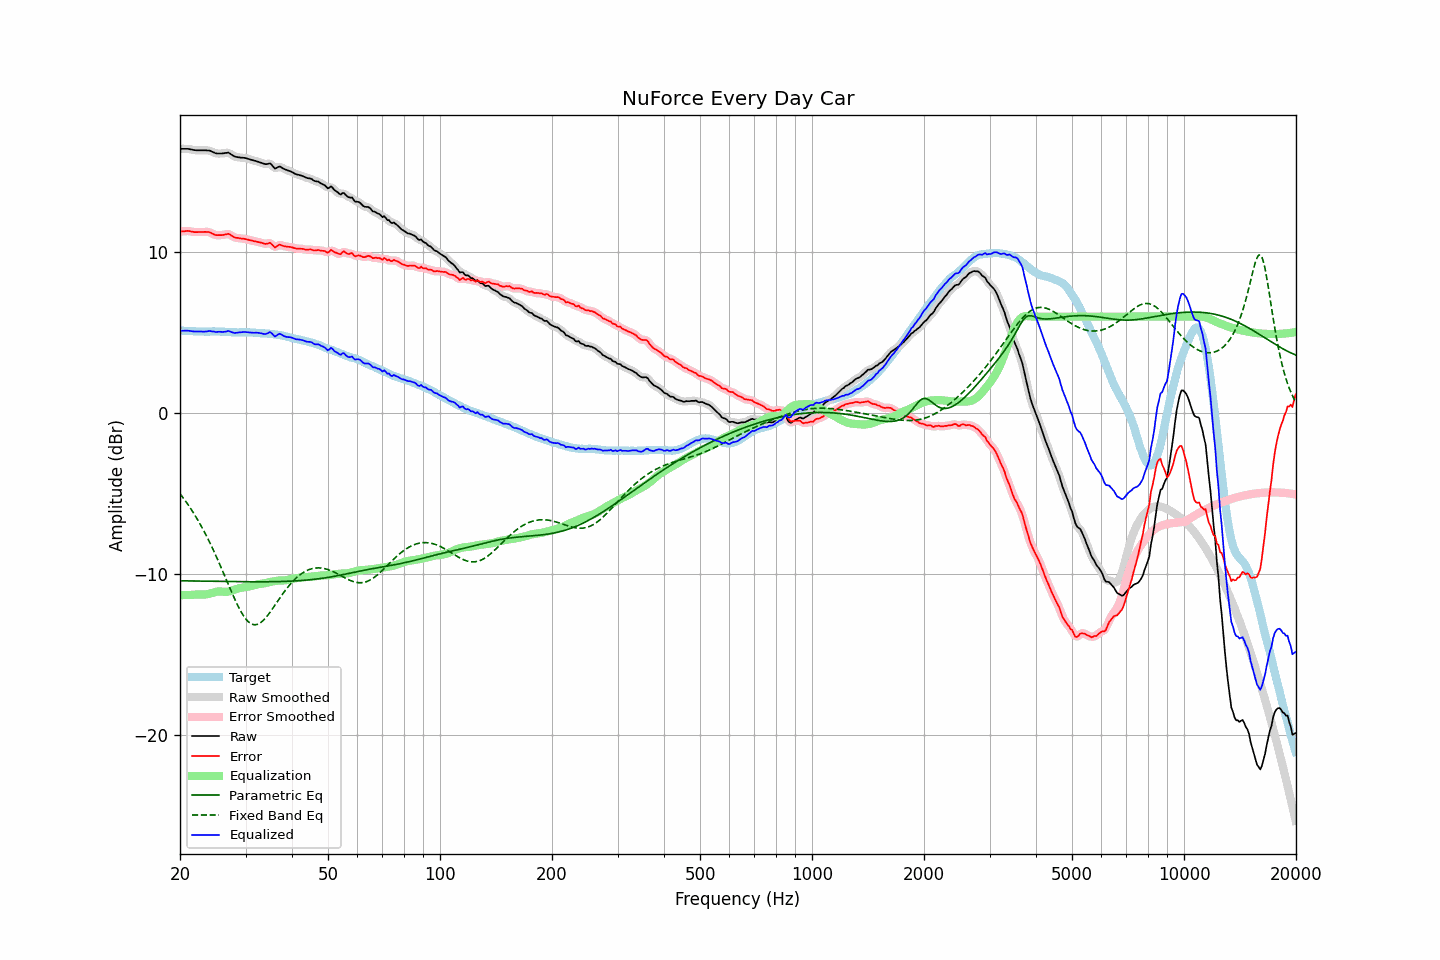

Data behind this chart, as committed beside it:
frequency, raw, error, smoothed, error_smoothed, equalization, parametric_eq, fixed_band_eq, equalized_raw, equalized_smoothed, target
20.00, 16.43, 11.29, 16.42, 11.29, -11.30, -10.41, -5.00, 5.12, 5.12, 5.14
20.20, 16.43, 11.30, 16.43, 11.30, -11.30, -10.41, -5.13, 5.12, 5.12, 5.13
20.40, 16.43, 11.30, 16.43, 11.31, -11.30, -10.42, -5.26, 5.12, 5.13, 5.13
20.61, 16.43, 11.31, 16.43, 11.31, -11.30, -10.42, -5.40, 5.12, 5.13, 5.12
20.81, 16.43, 11.32, 16.43, 11.32, -11.30, -10.42, -5.53, 5.13, 5.13, 5.11
21.02, 16.43, 11.33, 16.42, 11.32, -11.30, -10.42, -5.68, 5.13, 5.12, 5.10
21.23, 16.41, 11.31, 16.41, 11.31, -11.29, -10.42, -5.82, 5.11, 5.11, 5.10
21.44, 16.39, 11.28, 16.39, 11.29, -11.29, -10.42, -5.98, 5.10, 5.10, 5.10
21.66, 16.37, 11.27, 16.36, 11.27, -11.28, -10.42, -6.13, 5.09, 5.08, 5.09
21.87, 16.35, 11.25, 16.35, 11.26, -11.27, -10.43, -6.29, 5.08, 5.08, 5.09
22.09, 16.34, 11.25, 16.34, 11.25, -11.26, -10.43, -6.46, 5.07, 5.08, 5.08
22.31, 16.34, 11.25, 16.33, 11.25, -11.26, -10.43, -6.63, 5.08, 5.08, 5.08
22.54, 16.34, 11.26, 16.33, 11.26, -11.26, -10.43, -6.80, 5.08, 5.08, 5.07
22.76, 16.34, 11.25, 16.34, 11.26, -11.26, -10.43, -6.98, 5.07, 5.07, 5.08
22.99, 16.34, 11.26, 16.34, 11.26, -11.27, -10.43, -7.16, 5.07, 5.07, 5.08
23.22, 16.34, 11.27, 16.33, 11.26, -11.27, -10.44, -7.34, 5.07, 5.07, 5.07
23.45, 16.34, 11.27, 16.33, 11.27, -11.26, -10.44, -7.53, 5.08, 5.08, 5.07
23.69, 16.33, 11.26, 16.33, 11.27, -11.24, -10.44, -7.73, 5.08, 5.09, 5.07
23.92, 16.32, 11.26, 16.32, 11.25, -11.22, -10.44, -7.93, 5.10, 5.10, 5.07
24.16, 16.29, 11.22, 16.29, 11.21, -11.19, -10.44, -8.14, 5.10, 5.10, 5.08
24.40, 16.24, 11.16, 16.25, 11.17, -11.16, -10.44, -8.34, 5.08, 5.09, 5.09
24.65, 16.21, 11.12, 16.20, 11.12, -11.13, -10.45, -8.56, 5.07, 5.07, 5.08
24.89, 16.16, 11.07, 16.16, 11.08, -11.11, -10.45, -8.78, 5.05, 5.06, 5.08
25.14, 16.14, 11.06, 16.14, 11.06, -11.08, -10.45, -9.00, 5.05, 5.06, 5.07
25.39, 16.14, 11.06, 16.13, 11.06, -11.07, -10.45, -9.22, 5.06, 5.06, 5.07
25.65, 16.14, 11.06, 16.13, 11.06, -11.07, -10.45, -9.45, 5.06, 5.06, 5.07
25.91, 16.14, 11.07, 16.14, 11.07, -11.08, -10.45, -9.68, 5.05, 5.05, 5.07
26.16, 16.15, 11.08, 16.15, 11.08, -11.09, -10.45, -9.92, 5.05, 5.05, 5.07
26.43, 16.17, 11.11, 16.17, 11.11, -11.10, -10.46, -10.15, 5.07, 5.07, 5.06
26.69, 16.18, 11.12, 16.18, 11.13, -11.10, -10.46, -10.39, 5.08, 5.09, 5.06
26.96, 16.20, 11.15, 16.17, 11.13, -11.08, -10.46, -10.62, 5.11, 5.09, 5.04
27.23, 16.14, 11.10, 16.14, 11.10, -11.06, -10.46, -10.85, 5.08, 5.07, 5.03
27.50, 16.07, 11.03, 16.07, 11.04, -11.03, -10.46, -11.09, 5.03, 5.04, 5.03
27.77, 16.00, 10.97, 16.00, 10.97, -11.00, -10.46, -11.31, 5.01, 5.01, 5.03
28.05, 15.95, 10.92, 15.95, 10.93, -10.96, -10.46, -11.54, 4.98, 4.99, 5.03
28.33, 15.93, 10.90, 15.92, 10.90, -10.93, -10.46, -11.75, 5.00, 5.00, 5.03
28.62, 15.91, 10.89, 15.90, 10.88, -10.89, -10.47, -11.96, 5.01, 5.01, 5.02
28.90, 15.90, 10.87, 15.89, 10.87, -10.87, -10.47, -12.15, 5.03, 5.02, 5.02
29.19, 15.88, 10.85, 15.88, 10.86, -10.85, -10.47, -12.34, 5.03, 5.03, 5.02
29.48, 15.88, 10.84, 15.87, 10.84, -10.83, -10.47, -12.50, 5.04, 5.04, 5.03
29.78, 15.87, 10.84, 15.86, 10.83, -10.82, -10.47, -12.66, 5.04, 5.04, 5.03
30.08, 15.85, 10.81, 15.84, 10.81, -10.81, -10.47, -12.79, 5.04, 5.04, 5.04
30.38, 15.82, 10.79, 15.82, 10.79, -10.79, -10.47, -12.91, 5.03, 5.03, 5.03
30.68, 15.79, 10.76, 15.79, 10.76, -10.77, -10.47, -12.99, 5.02, 5.02, 5.02
30.99, 15.76, 10.74, 15.75, 10.74, -10.74, -10.47, -13.07, 5.01, 5.01, 5.01
31.30, 15.73, 10.72, 15.73, 10.72, -10.72, -10.47, -13.11, 5.00, 5.00, 5.01
31.61, 15.70, 10.69, 15.70, 10.70, -10.70, -10.47, -13.14, 5.00, 5.00, 5.01
31.93, 15.68, 10.68, 15.67, 10.67, -10.67, -10.47, -13.14, 5.01, 5.00, 5.00
32.24, 15.64, 10.65, 15.64, 10.65, -10.64, -10.47, -13.12, 5.00, 5.00, 4.99
32.57, 15.61, 10.63, 15.61, 10.63, -10.62, -10.47, -13.08, 4.99, 4.99, 4.98
32.89, 15.58, 10.61, 15.58, 10.60, -10.60, -10.47, -13.02, 4.97, 4.97, 4.97
33.22, 15.55, 10.58, 15.54, 10.57, -10.59, -10.47, -12.94, 4.95, 4.95, 4.96
33.55, 15.51, 10.54, 15.51, 10.54, -10.58, -10.47, -12.85, 4.93, 4.93, 4.96
33.89, 15.48, 10.52, 15.48, 10.53, -10.56, -10.47, -12.74, 4.92, 4.92, 4.96
34.23, 15.48, 10.53, 15.49, 10.54, -10.53, -10.47, -12.63, 4.94, 4.96, 4.95
34.57, 15.50, 10.55, 15.50, 10.56, -10.50, -10.47, -12.50, 4.99, 5.00, 4.94
34.92, 15.53, 10.60, 15.49, 10.56, -10.48, -10.47, -12.37, 5.04, 5.01, 4.93
35.27, 15.44, 10.50, 15.42, 10.49, -10.46, -10.47, -12.23, 4.97, 4.95, 4.94
35.62, 15.32, 10.40, 15.32, 10.40, -10.45, -10.47, -12.08, 4.87, 4.87, 4.91
35.97, 15.20, 10.30, 15.25, 10.34, -10.43, -10.46, -11.94, 4.76, 4.81, 4.90
... 635 more rows
